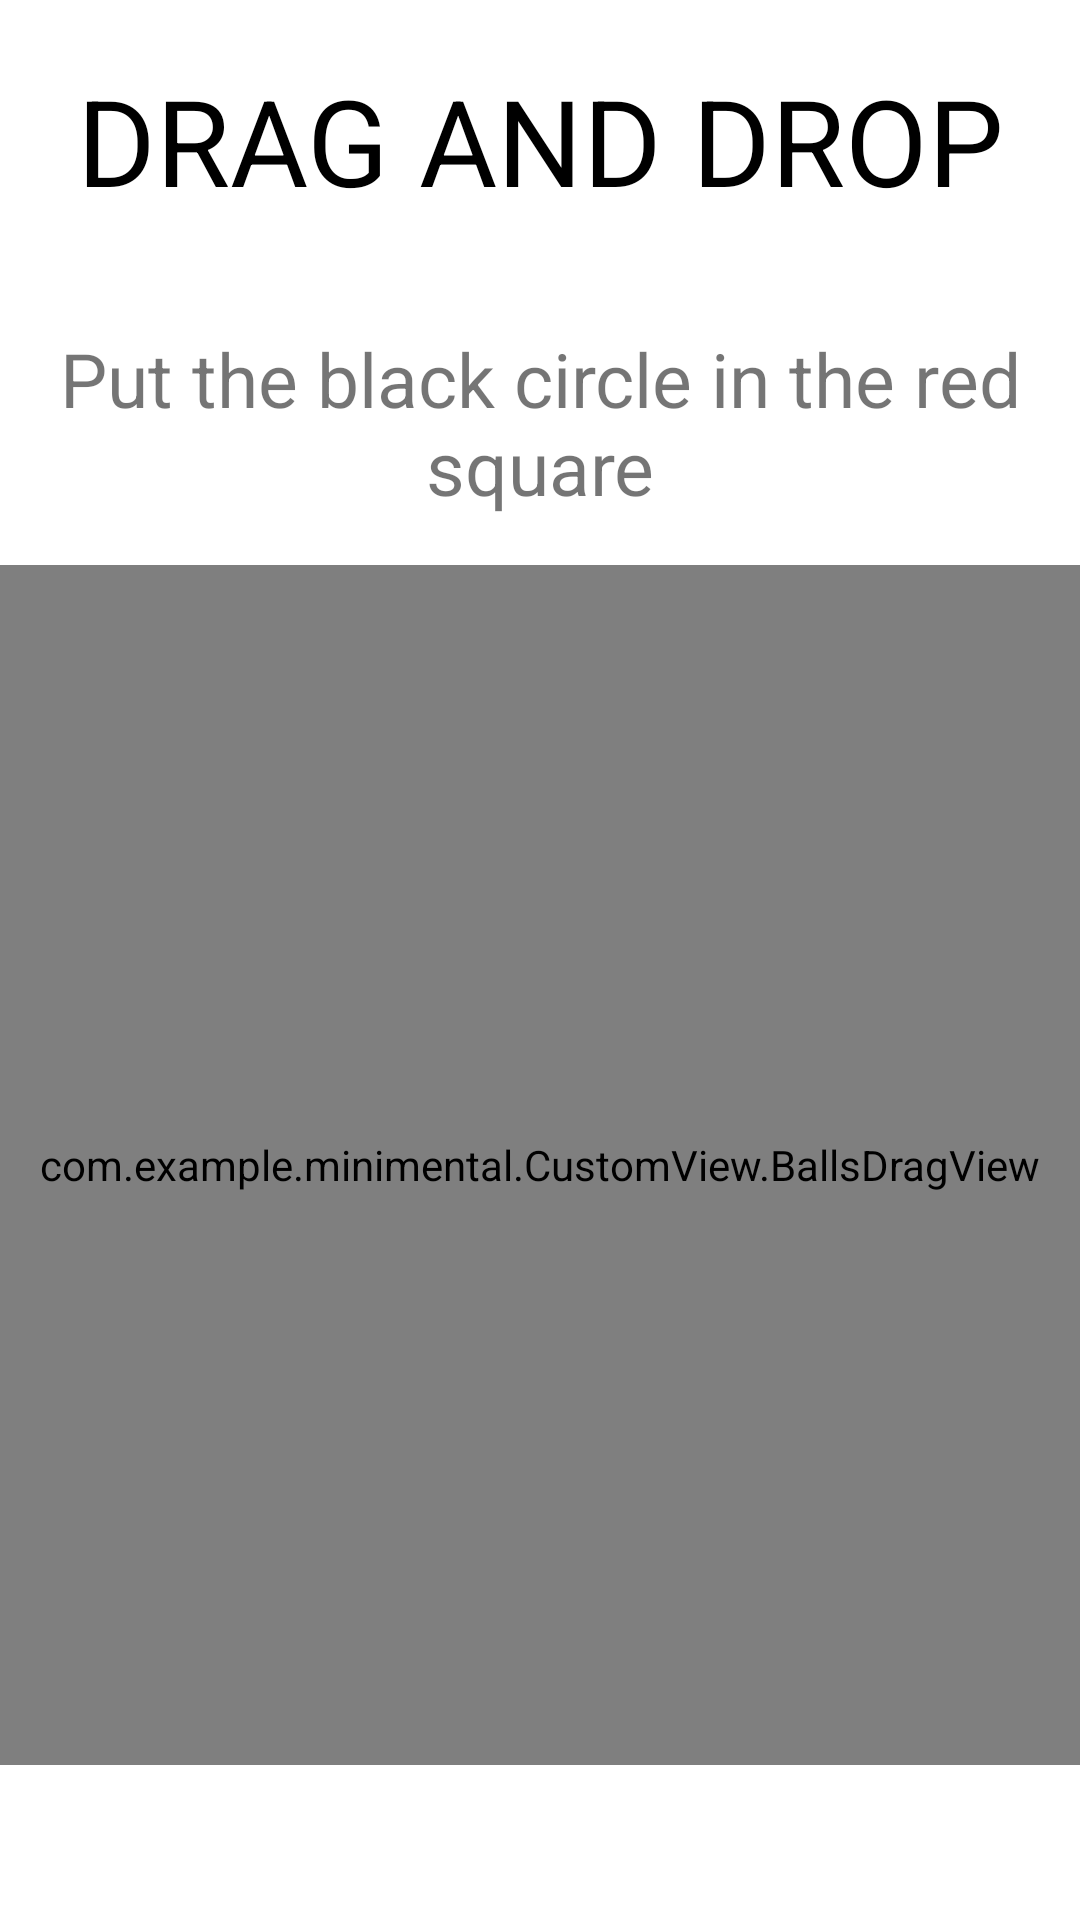

Android layout source for this screen:
<!-- AndroidManifest.xml: application theme Theme.Minimental -->
<!-- res/layout/eighth_question.xml -->
<LinearLayout xmlns:android="http://schemas.android.com/apk/res/android"
    xmlns:app="http://schemas.android.com/apk/res-auto"
    xmlns:tools="http://schemas.android.com/tools"
    android:layout_width="match_parent"
    android:layout_height="match_parent"
    android:layout_centerHorizontal="true"
    android:background="@drawable/background_gradient"
    android:orientation="vertical"
    tools:context=".MainActivity">

    <TextView
        android:id="@+id/choose_third_question_title"
        android:layout_width="match_parent"
        android:layout_height="wrap_content"
        android:layout_margin="20dp"
        android:gravity="center"
        android:text="@string/eighth_question_title"
        android:textAllCaps="true"
        android:textColor="@color/black"
        android:textColorHint="@color/white"
        android:textSize="40sp" />



    <LinearLayout
        android:layout_width="match_parent"
        android:layout_height="wrap_content"
        android:layout_margin="16dp"
        android:orientation="horizontal">











        <TextView
            android:layout_width="match_parent"
            android:layout_height="wrap_content"
            android:gravity="center"
            android:text="@string/eighth_question_instructions"
            android:textSize="25sp"
            android:id="@+id/eighthQuestion_instructions"
            app:layout_constraintBottom_toTopOf="@+id/viewblackcircle" />


    </LinearLayout>



    

    <com.example.minimental.CustomView.BallsDragView
        android:id="@+id/ball_drag_view"
        android:layout_width="match_parent"
        android:layout_height="400dp"
        android:background="@color/white" />

    <LinearLayout
        android:layout_width="match_parent"
        android:layout_height="wrap_content"
        android:layout_margin="16dp">

        <Button
            android:id="@+id/next_Btn"
            android:layout_width="match_parent"
            android:layout_height="wrap_content"
            android:layout_gravity="center"
            android:layout_margin="10dp"
            android:background="@drawable/round_border"
            android:gravity="center"
            android:hint="@string/button_next"
            android:padding="10dp"
            android:textColorHint="@color/white"
            android:textSize="16sp" />
    </LinearLayout>
</LinearLayout>
<!-- resources referenced by this layout -->
<resources>
  <color name="black">#FF000000</color>
  <color name="white">#FFFFFFFF</color>
  <!-- drawable background_gradient (drawable) -->
  <?xml version="1.0" encoding="utf-8"?>
  <selector xmlns:android="http://schemas.android.com/apk/res/android">
      <item>
          <shape>
              <gradient android:angle="45" android:startColor="@color/gradientColor"
                      android:endColor="@color/gradientColor" android:centerColor="@color/white" />
          </shape>
      </item>
  </selector>
  <!-- drawable circle_shape (drawable) -->
  <?xml version="1.0" encoding="utf-8"?>
  <shape android:shape="rectangle" xmlns:android="http://schemas.android.com/apk/res/android">
      <stroke android:color="@color/blue"
          android:width="10dp"/>
      <corners android:radius="300dp"/>
  </shape>
  <!-- drawable ic_baseline_circle_24 (drawable) -->
  <vector android:height="24dp" android:tint="#F1EC22"
      android:viewportHeight="24" android:viewportWidth="24"
      android:width="24dp" xmlns:android="http://schemas.android.com/apk/res/android">
      <path android:fillColor="@android:color/white" android:pathData="M12,2C6.47,2 2,6.47 2,12s4.47,10 10,10 10,-4.47 10,-10S17.53,2 12,2z"/>
  </vector>
  <!-- drawable ic_speaker: vector/xml drawable (drawable, 2648 chars, omitted) -->
  <!-- drawable round_border (drawable) -->
  <?xml version="1.0" encoding="utf-8"?>
  <shape android:shape="rectangle" xmlns:android="http://schemas.android.com/apk/res/android">
      <solid android:color="@color/colorPrimary"/>
      <corners android:radius="100dp"/>
  </shape>
  <!-- drawable square_shape (drawable) -->
  <?xml version="1.0" encoding="utf-8"?>
  <shape android:shape="rectangle" xmlns:android="http://schemas.android.com/apk/res/android">
      <stroke android:color="@color/Red"
          android:width="10dp"/>
  </shape>
  <string name="button_next">Next</string>
  <string name="eighth_question_instructions">Put the black circle in the red square</string>
  <string name="eighth_question_title">Drag And Drop</string>
  <style name="Theme.Minimental" parent="Theme.MaterialComponents.DayNight.NoActionBar">
          
          <item name="colorPrimary">@color/purple_500</item>
          <item name="colorPrimaryVariant">@color/purple_700</item>
          <item name="colorOnPrimary">@color/white</item>
          
          <item name="colorSecondary">@color/teal_200</item>
          <item name="colorSecondaryVariant">@color/teal_700</item>
          <item name="colorOnSecondary">@color/black</item>
          
          <item name="android:statusBarColor" tools:targetApi="l">?attr/colorPrimaryVariant</item>
          
      </style>
  <color name="blue">#0000FF</color>
  <color name="Red">#F44336</color>
  <color name="purple_500">#FF6200EE</color>
  <color name="purple_700">#FF3700B3</color>
  <color name="teal_200">#FF03DAC5</color>
  <color name="teal_700">#FF018786</color>
  <!-- not gathered from this repository: default colours our renderer supplied (Android Studio template values) -->
  <color name="colorPrimary">#FF6200EE</color>
</resources>
